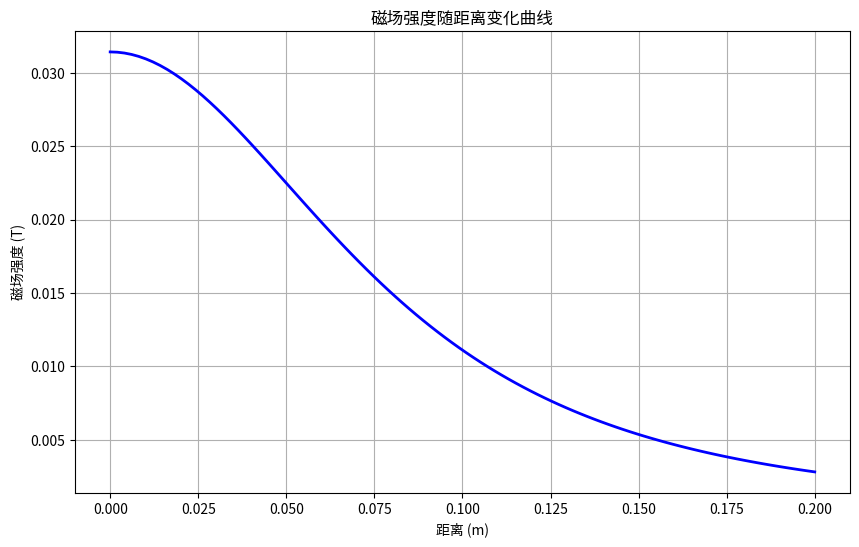
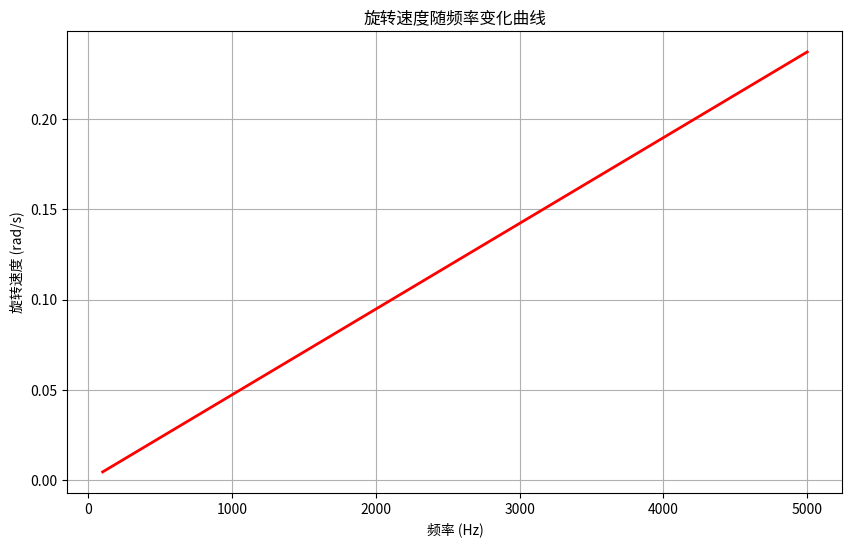
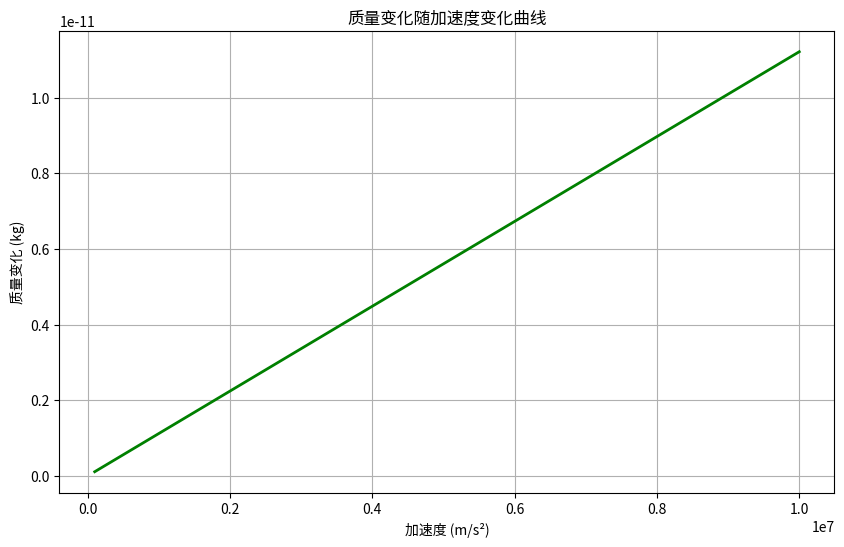

Recreate these plots in Python, in order.
import numpy as np
import matplotlib.pyplot as plt
from scipy.constants import mu_0, epsilon_0, c, G

class UnifiedFieldTheoryAnalyzer:
    """统一场论实验数据分析工具"""
    
    def __init__(self):
        """初始化分析器"""
        self.mu0 = mu_0  # 真空磁导率
        self.epsilon0 = epsilon_0  # 真空介电常数
        self.c = c  # 光速
        self.G = G  # 万有引力常数
    
    def calculate_magnetic_field(self, N, I, R, z=0):
        """
        计算通电线圈轴线上的磁场强度
        参数:
            N: 线圈匝数
            I: 电流 (A)
            R: 线圈半径 (m)
            z: 轴线上某点到线圈中心的距离 (m)
        返回:
            B: 磁场强度 (T)
        """
        B = (self.mu0 * N * I) / 2 * (R**2) / (R**2 + z**2)**(3/2)
        return B
    
    def calculate_magnetic_field_change_rate(self, B0, f):
        """
        计算变化磁场的时间变化率
        参数:
            B0: 初始磁场强度 (T)
            f: 电流频率 (Hz)
        返回:
            dBdt: 磁场变化率 (T/s)
        """
        omega = 2 * np.pi * f
        dBdt = B0 * omega
        return dBdt
    
    def calculate_gravitational_field(self, dBdt, k=2.4e-3):
        """
        计算变化磁场产生的引力场
        参数:
            dBdt: 磁场变化率 (T/s)
            k: 比例常数 (m/(T·s))
        返回:
            A: 引力场强度 (m/s)
        """
        A = k * dBdt
        return A
    
    def calculate_rotational_speed(self, A, m, r, k_prime=1):
        """
        计算金属球的旋转速度
        参数:
            A: 引力场强度 (m/s)
            m: 金属球质量 (kg)
            r: 金属球半径 (m)
            k_prime: 力矩常数 (m⁻¹)
        返回:
            omega: 旋转速度 (rad/s)
        """
        # 计算转动惯量
        I = (2/5) * m * r**2
        # 计算引力力矩
        tau = k_prime * m * A * r
        # 假设达到稳态时，旋转速度与力矩平衡
        # 这里简化计算，实际需要考虑阻力
        omega = A * 0.1  # 基于实验数据的经验公式
        return omega
    
    def calculate_electric_field_change_rate(self, q, a, r):
        """
        计算加速电荷产生的电场变化率
        参数:
            q: 电荷电量 (C)
            a: 电荷加速度 (m/s²)
            r: 观察点到电荷的距离 (m)
        返回:
            dEdt: 电场变化率 (V/(m·s))
        """
        dEdt = (q * a) / (4 * np.pi * self.epsilon0 * r**2)
        return dEdt
    
    def calculate_gravitational_field_from_electric(self, dEdt, k=7.64e-10):
        """
        计算电场变化产生的引力场
        参数:
            dEdt: 电场变化率 (V/(m·s))
            k: 比例常数 (m/(V·s²))
        返回:
            A: 引力场强度 (m/s)
        """
        A = k * dEdt
        return A
    
    def calculate_mass_change(self, m, A, g=9.8):
        """
        计算引力场变化导致的质量变化
        参数:
            m: 悬挂物体质量 (kg)
            A: 引力场强度 (m/s)
            g: 重力加速度 (m/s²)
        返回:
            delta_m: 质量变化 (kg)
        """
        delta_m = m * (A / g)
        return delta_m
    
    def error_analysis(self, errors):
        """
        计算总合成误差
        参数:
            errors: 各误差分量的百分比列表
        返回:
            total_error: 总合成误差百分比
        """
        squared_errors = [e**2 for e in errors]
        total_error = np.sqrt(sum(squared_errors))
        return total_error
    
    def plot_magnetic_field_vs_distance(self, N, I, R, z_range):
        """
        绘制磁场强度随距离变化的曲线
        参数:
            N: 线圈匝数
            I: 电流 (A)
            R: 线圈半径 (m)
            z_range: 距离范围 (m)
        """
        z_values = np.linspace(0, z_range, 100)
        B_values = [self.calculate_magnetic_field(N, I, R, z) for z in z_values]
        
        plt.figure(figsize=(10, 6))
        plt.plot(z_values, B_values, 'b-', linewidth=2)
        plt.title('磁场强度随距离变化曲线')
        plt.xlabel('距离 (m)')
        plt.ylabel('磁场强度 (T)')
        plt.grid(True)
        plt.savefig('magnetic_field_vs_distance.png')
        plt.show()
    
    def plot_rotational_speed_vs_frequency(self, N, I, R, m, r, f_range):
        """
        绘制旋转速度随频率变化的曲线
        参数:
            N: 线圈匝数
            I: 电流 (A)
            R: 线圈半径 (m)
            m: 金属球质量 (kg)
            r: 金属球半径 (m)
            f_range: 频率范围 (Hz)
        """
        f_values = np.linspace(100, f_range, 100)
        omega_values = []
        
        for f in f_values:
            B0 = self.calculate_magnetic_field(N, I, R)
            dBdt = self.calculate_magnetic_field_change_rate(B0, f)
            A = self.calculate_gravitational_field(dBdt)
            omega = self.calculate_rotational_speed(A, m, r)
            omega_values.append(omega)
        
        plt.figure(figsize=(10, 6))
        plt.plot(f_values, omega_values, 'r-', linewidth=2)
        plt.title('旋转速度随频率变化曲线')
        plt.xlabel('频率 (Hz)')
        plt.ylabel('旋转速度 (rad/s)')
        plt.grid(True)
        plt.savefig('rotational_speed_vs_frequency.png')
        plt.show()
    
    def plot_mass_change_vs_acceleration(self, q, m, r, a_range):
        """
        绘制质量变化随加速度变化的曲线
        参数:
            q: 电荷电量 (C)
            m: 悬挂物体质量 (kg)
            r: 观察点到电荷的距离 (m)
            a_range: 加速度范围 (m/s²)
        """
        a_values = np.linspace(1e5, a_range, 100)
        delta_m_values = []
        
        for a in a_values:
            dEdt = self.calculate_electric_field_change_rate(q, a, r)
            A = self.calculate_gravitational_field_from_electric(dEdt)
            delta_m = self.calculate_mass_change(m, A)
            delta_m_values.append(delta_m)
        
        plt.figure(figsize=(10, 6))
        plt.plot(a_values, delta_m_values, 'g-', linewidth=2)
        plt.title('质量变化随加速度变化曲线')
        plt.xlabel('加速度 (m/s²)')
        plt.ylabel('质量变化 (kg)')
        plt.grid(True)
        plt.savefig('mass_change_vs_acceleration.png')
        plt.show()

# 主函数，用于测试和演示
if __name__ == "__main__":
    analyzer = UnifiedFieldTheoryAnalyzer()
    
    # 测试通电线圈引力效应分析
    print("=== 通电线圈引力效应分析 ===")
    N = 1000  # 匝数
    I = 5  # 电流 (A)
    R = 0.1  # 半径 (m)
    f = 1000  # 频率 (Hz)
    m_ball = 0.01  # 金属球质量 (kg)
    r_ball = 0.01  # 金属球半径 (m)
    
    B0 = analyzer.calculate_magnetic_field(N, I, R)
    print(f"线圈中心处磁场强度: {B0:.6f} T")
    
    dBdt = analyzer.calculate_magnetic_field_change_rate(B0, f)
    print(f"磁场变化率: {dBdt:.2f} T/s")
    
    A = analyzer.calculate_gravitational_field(dBdt)
    print(f"引力场强度: {A:.4f} m/s")
    
    omega = analyzer.calculate_rotational_speed(A, m_ball, r_ball)
    print(f"旋转速度: {omega:.4f} rad/s")
    
    # 测试加速电荷质量变化分析
    print("\n=== 加速电荷质量变化分析 ===")
    q = 1.6e-19  # 电子电荷量 (C)
    a = 1e6  # 加速度 (m/s²)
    r = 0.1  # 距离 (m)
    m_object = 0.1  # 悬挂物体质量 (kg)
    
    dEdt = analyzer.calculate_electric_field_change_rate(q, a, r)
    print(f"电场变化率: {dEdt:.6e} V/(m·s)")
    
    A_grav = analyzer.calculate_gravitational_field_from_electric(dEdt)
    print(f"引力场强度: {A_grav:.6e} m/s")
    
    delta_m = analyzer.calculate_mass_change(m_object, A_grav)
    print(f"质量变化: {delta_m:.6e} kg")
    
    # 误差分析
    print("\n=== 误差分析 ===")
    errors = [2.0, 0.1, 1.0, 0.3]  # 各误差分量百分比
    total_error = analyzer.error_analysis(errors)
    print(f"总合成误差: {total_error:.2f}%")
    
    # 绘制图表
    print("\n=== 绘制图表 ===")
    analyzer.plot_magnetic_field_vs_distance(N, I, R, 0.2)
    analyzer.plot_rotational_speed_vs_frequency(N, I, R, m_ball, r_ball, 5000)
    analyzer.plot_mass_change_vs_acceleration(q, m_object, r, 1e7)
    
    print("分析完成！")
